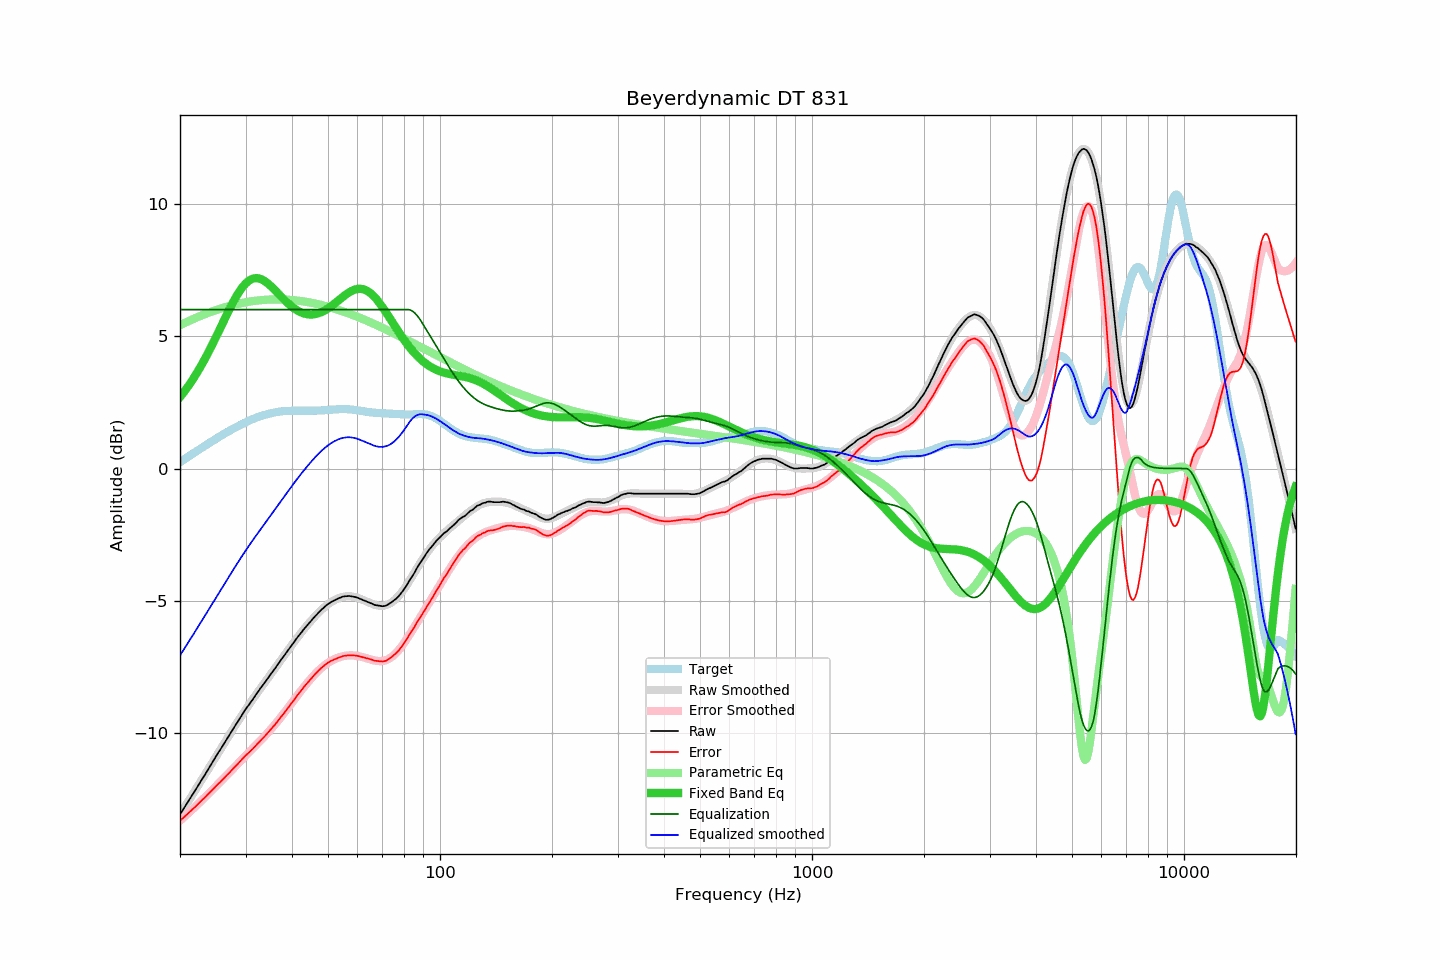

The table this chart was drawn from, first rows:
frequency, raw, error, smoothed, error_smoothed, equalization, parametric_eq, equalized_raw, equalized_smoothed, target
20.00, -13.06, -13.30, -13.06, -13.30, 6.00, 2.70, -7.06, -7.06, 0.24
20.20, -12.96, -13.24, -12.96, -13.24, 6.00, 2.77, -6.96, -6.96, 0.28
20.40, -12.87, -13.19, -12.87, -13.19, 6.00, 2.85, -6.87, -6.87, 0.32
20.61, -12.77, -13.13, -12.77, -13.13, 6.00, 2.93, -6.77, -6.77, 0.36
20.81, -12.68, -13.08, -12.68, -13.08, 6.00, 3.01, -6.68, -6.68, 0.40
21.02, -12.58, -13.02, -12.58, -13.02, 6.00, 3.10, -6.58, -6.58, 0.44
21.23, -12.48, -12.96, -12.48, -12.97, 6.00, 3.18, -6.48, -6.48, 0.48
21.44, -12.39, -12.91, -12.39, -12.91, 6.00, 3.27, -6.39, -6.39, 0.52
21.66, -12.29, -12.85, -12.29, -12.85, 6.00, 3.37, -6.29, -6.29, 0.56
21.87, -12.20, -12.80, -12.19, -12.80, 6.00, 3.46, -6.20, -6.19, 0.60
22.09, -12.10, -12.74, -12.10, -12.74, 6.00, 3.56, -6.10, -6.10, 0.64
22.31, -12.00, -12.68, -12.00, -12.68, 6.00, 3.66, -6.00, -6.00, 0.68
22.54, -11.90, -12.62, -11.90, -12.62, 6.00, 3.76, -5.90, -5.90, 0.72
22.76, -11.80, -12.56, -11.80, -12.56, 6.00, 3.87, -5.80, -5.80, 0.76
22.99, -11.70, -12.50, -11.70, -12.50, 6.00, 3.97, -5.70, -5.70, 0.80
23.22, -11.61, -12.45, -11.61, -12.44, 6.00, 4.08, -5.61, -5.61, 0.84
23.45, -11.51, -12.39, -11.51, -12.38, 6.00, 4.20, -5.51, -5.51, 0.88
23.69, -11.41, -12.33, -11.41, -12.32, 6.00, 4.31, -5.41, -5.41, 0.92
23.92, -11.31, -12.26, -11.31, -12.26, 6.00, 4.43, -5.31, -5.31, 0.95
24.16, -11.21, -12.20, -11.21, -12.20, 6.00, 4.55, -5.21, -5.21, 0.99
24.40, -11.11, -12.14, -11.11, -12.14, 6.00, 4.67, -5.11, -5.11, 1.03
24.65, -11.01, -12.08, -11.01, -12.08, 6.00, 4.79, -5.01, -5.01, 1.07
24.89, -10.91, -12.02, -10.91, -12.02, 6.00, 4.91, -4.91, -4.91, 1.11
25.14, -10.81, -11.95, -10.81, -11.96, 6.00, 5.04, -4.81, -4.81, 1.15
25.39, -10.71, -11.89, -10.71, -11.90, 6.00, 5.16, -4.71, -4.71, 1.18
25.65, -10.62, -11.84, -10.62, -11.84, 6.00, 5.29, -4.62, -4.62, 1.22
25.91, -10.52, -11.78, -10.52, -11.77, 6.00, 5.42, -4.52, -4.52, 1.26
26.16, -10.42, -11.71, -10.42, -11.71, 6.00, 5.54, -4.42, -4.42, 1.29
26.43, -10.32, -11.65, -10.32, -11.65, 6.00, 5.67, -4.32, -4.32, 1.33
26.69, -10.22, -11.58, -10.22, -11.59, 6.00, 5.80, -4.22, -4.22, 1.36
26.96, -10.13, -11.53, -10.13, -11.52, 6.00, 5.92, -4.13, -4.13, 1.40
27.23, -10.03, -11.46, -10.03, -11.46, 6.00, 6.04, -4.03, -4.03, 1.43
27.50, -9.93, -11.40, -9.93, -11.40, 6.00, 6.16, -3.93, -3.93, 1.47
27.77, -9.84, -11.34, -9.84, -11.33, 6.00, 6.28, -3.84, -3.84, 1.50
28.05, -9.74, -11.27, -9.74, -11.27, 6.00, 6.39, -3.74, -3.74, 1.53
28.33, -9.65, -11.21, -9.64, -11.21, 6.00, 6.49, -3.65, -3.64, 1.57
28.62, -9.55, -11.15, -9.55, -11.14, 6.00, 6.59, -3.55, -3.55, 1.60
28.90, -9.45, -11.08, -9.45, -11.08, 6.00, 6.69, -3.45, -3.45, 1.63
29.19, -9.36, -11.02, -9.36, -11.02, 6.00, 6.78, -3.36, -3.36, 1.66
29.48, -9.26, -10.95, -9.27, -10.96, 6.00, 6.86, -3.26, -3.27, 1.69
29.78, -9.16, -10.88, -9.18, -10.89, 6.00, 6.93, -3.16, -3.18, 1.72
30.08, -9.07, -10.82, -9.08, -10.83, 6.00, 6.99, -3.07, -3.08, 1.75
30.38, -8.99, -10.77, -8.99, -10.77, 6.00, 7.05, -2.99, -2.99, 1.78
30.68, -8.91, -10.72, -8.91, -10.71, 6.00, 7.09, -2.91, -2.91, 1.81
30.99, -8.82, -10.65, -8.82, -10.65, 6.00, 7.13, -2.82, -2.82, 1.83
31.30, -8.74, -10.60, -8.73, -10.59, 6.00, 7.16, -2.74, -2.73, 1.86
31.61, -8.65, -10.53, -8.64, -10.53, 6.00, 7.18, -2.65, -2.64, 1.88
31.93, -8.56, -10.47, -8.56, -10.47, 6.00, 7.19, -2.56, -2.56, 1.91
32.24, -8.47, -10.40, -8.47, -10.40, 6.00, 7.18, -2.47, -2.47, 1.93
32.57, -8.39, -10.34, -8.39, -10.34, 6.00, 7.18, -2.39, -2.39, 1.95
32.89, -8.30, -10.27, -8.31, -10.28, 6.00, 7.16, -2.30, -2.31, 1.97
33.22, -8.22, -10.21, -8.22, -10.21, 6.00, 7.13, -2.22, -2.22, 1.99
33.55, -8.14, -10.15, -8.14, -10.15, 6.00, 7.10, -2.14, -2.14, 2.01
33.89, -8.06, -10.09, -8.05, -10.08, 6.00, 7.06, -2.06, -2.05, 2.03
34.23, -7.97, -10.02, -7.97, -10.02, 6.00, 7.02, -1.97, -1.97, 2.05
34.57, -7.89, -9.95, -7.89, -9.95, 6.00, 6.97, -1.89, -1.89, 2.06
34.92, -7.80, -9.88, -7.80, -9.88, 6.00, 6.92, -1.80, -1.80, 2.08
35.27, -7.72, -9.81, -7.72, -9.81, 6.00, 6.86, -1.72, -1.72, 2.09
35.62, -7.64, -9.75, -7.64, -9.74, 6.00, 6.80, -1.64, -1.64, 2.11
35.97, -7.56, -9.68, -7.55, -9.67, 6.00, 6.74, -1.56, -1.55, 2.12
... 635 more rows
